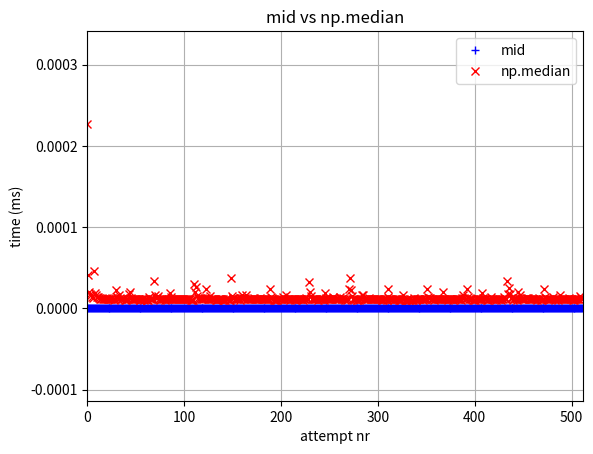

Python code for this plot:
import matplotlib.pyplot as plt
import numpy as np
from random import random
from time import time


def mid(a, b, c):
    if a < b:
        if b < c:
            return b
        else:
            if a < c:
                return c
            else:
                return a
    else:
        if b < c:
            if a < c:
                return a
            else:
                return c
        else:
            return b


def count_time(a, b, c, opt):
    start_time = time()
    if opt == 0:
        result = np.median([a, b, c])
    else:
        result = mid(a, b, c)
    action_time = time() - start_time
    # if opt == 0:
    #     print('np.median time: ' + str(action_time))
    # else:
    #     print('mid time: ' + str(action_time))
    return action_time, result


def __test():
    mid_times = []
    median_times = []
    total_attempts = 512
    mid_errs = 0
    for i in range(0, total_attempts):
        a, b, c = random()*1000, random()*1000, random()*1000
        mid = 1000*count_time(a, b, c, 1)
        median = 1000*count_time(a, b, c, 0)
        mid_times.append(mid[0])
        median_times.append(median[0])
        print(str(mid[1]) + ' ' + str(median[1]))
        if mid[1] != median[1]:
            mid_errs+=1

    total_mid_time = sum(mid_times)
    total_median_time = sum(median_times)
    print('Total number of attempts: ' + str(total_attempts))
    print('mid total time (ms): ' + str(total_mid_time))
    print('np.median total time (ms): ' + str(total_median_time))
    print('Mid error count: ' + str(mid_errs))
    if mid_errs==0:
        print('Mid correct!')
    else:
        print('Mid incorect!')

    if total_mid_time < total_median_time:
        print('Better performance: mid')
    elif total_mid_time > total_median_time:
        print('Better performance: np.median')
    else:
        print('Equal performance: mid, np.median')


    plt.plot(range(0, total_attempts), mid_times,'b+', linewidth=2.0, label='mid')
    plt.plot(range(0, total_attempts), median_times, 'rx', linewidth=2.0, label='np.median')
    plt.title('mid vs np.median')
    plt.xlabel('attempt nr')
    plt.ylabel('time (ms)')
    plt.axis([0, total_attempts, -0.5*max(median_times), 1.5*max(median_times)])
    plt.grid(True)
    plt.legend()
    plt.show()


if __name__ == '__main__':
    __test()
